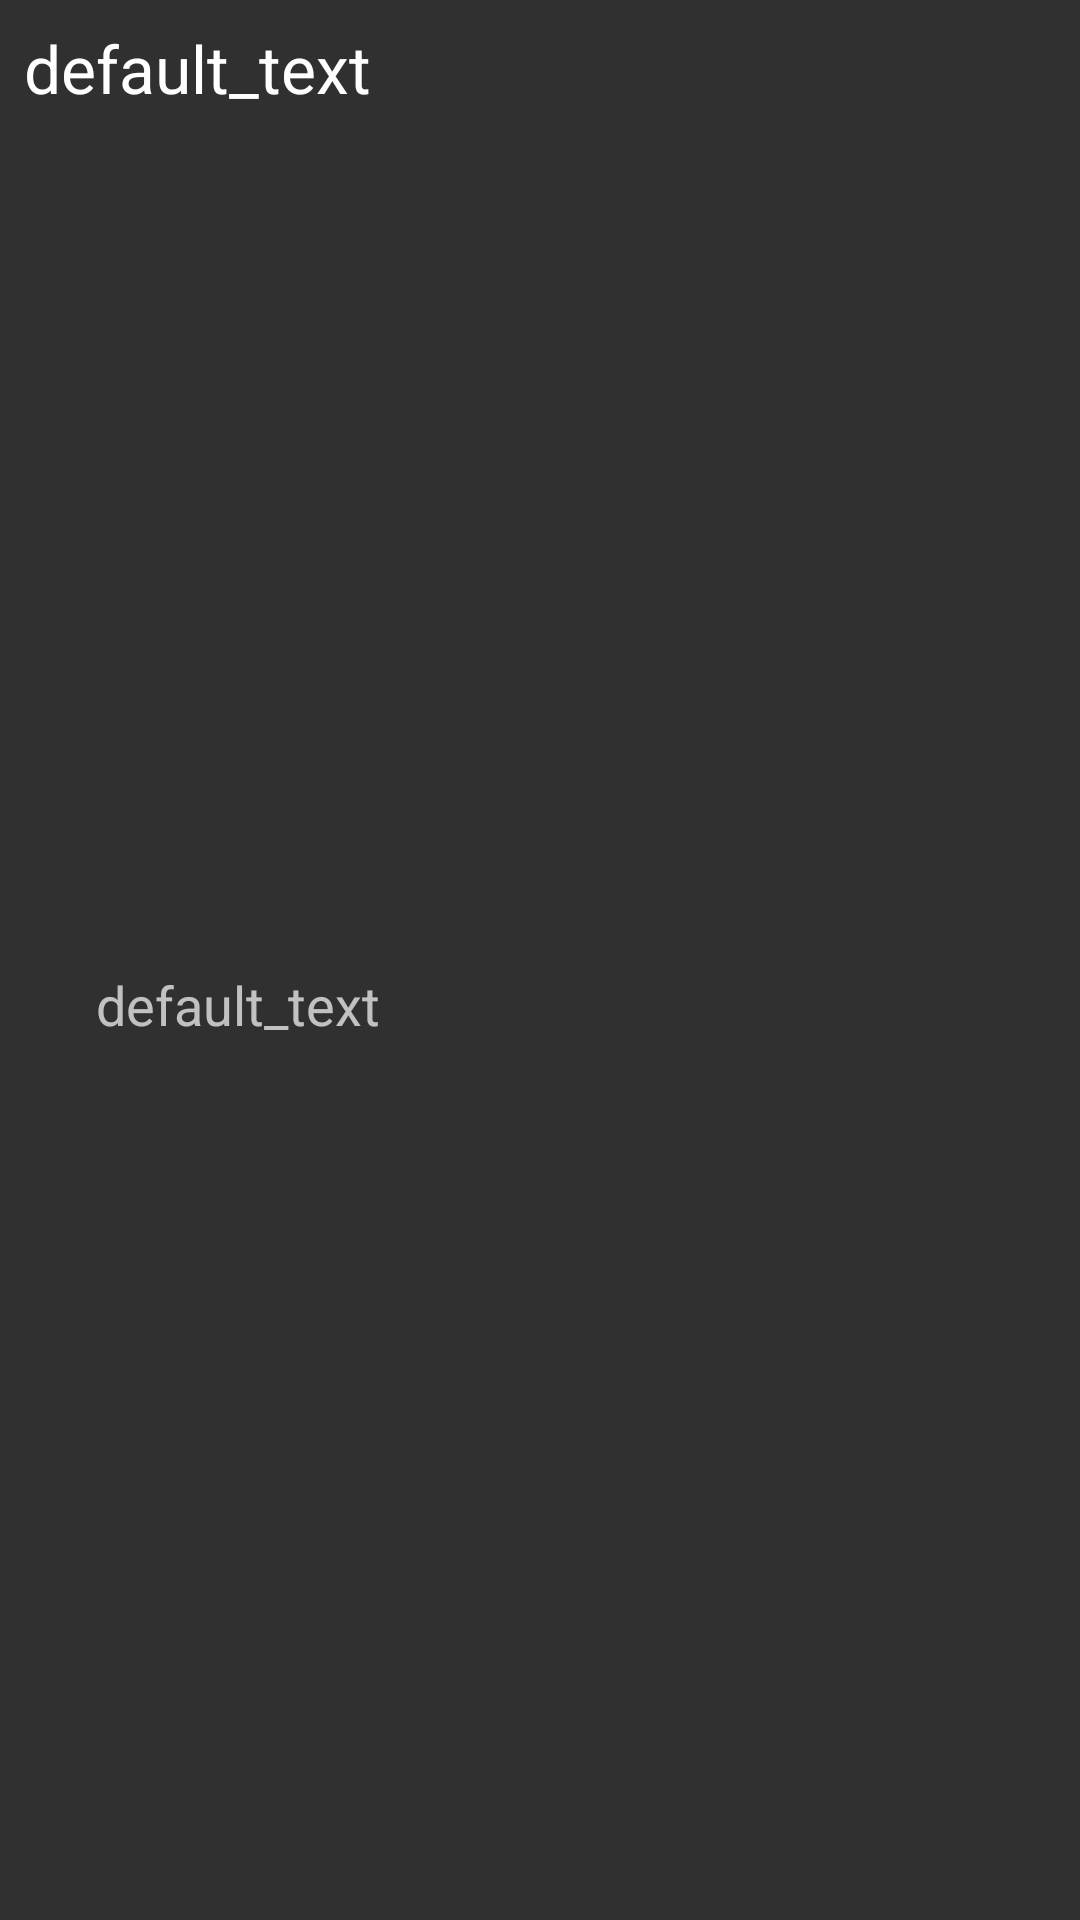

Layout XML and referenced resources for this Android screen:
<!-- AndroidManifest.xml: application theme AppTheme -->
<!-- res/layout/adapter_crn.xml -->
<android.support.constraint.ConstraintLayout xmlns:android="http://schemas.android.com/apk/res/android"
    xmlns:app="http://schemas.android.com/apk/res-auto"
    xmlns:tools="http://schemas.android.com/tools"
    android:layout_width="match_parent"
    android:layout_height="wrap_content"
    android:orientation="vertical">

    <TextView
        android:id="@+id/parent"
        android:layout_width="wrap_content"
        android:layout_height="wrap_content"
        android:text="@string/default_text"
        android:textAppearance="@android:style/TextAppearance.Material.Large"
        app:layout_constraintLeft_toLeftOf="parent"
        app:layout_constraintTop_toTopOf="parent"
        tools:layout_constraintLeft_creator="1"
        tools:layout_constraintTop_creator="1"
        android:layout_marginStart="8dp"
        android:layout_marginTop="8dp" />

    <TextView
        android:id="@+id/child"
        android:layout_width="wrap_content"
        android:layout_height="wrap_content"
        android:layout_marginBottom="8dp"
        android:layout_marginStart="24dp"
        android:text="@string/default_text"
        android:textAppearance="@android:style/TextAppearance.Material.Medium"
        app:layout_constraintBottom_toBottomOf="parent"
        app:layout_constraintStart_toStartOf="@+id/parent"
        app:layout_constraintTop_toBottomOf="@+id/parent"
        tools:layout_constraintLeft_creator="1"
        tools:layout_constraintRight_creator="1"
        tools:layout_constraintTop_creator="1" />
</android.support.constraint.ConstraintLayout>
<!-- resources referenced by this layout -->
<resources>
  <string name="default_text">default_text</string>
  <style name="AppTheme" parent="Theme.AppCompat.NoActionBar">
          <item name="colorPrimary">@color/colorPrimary</item>
          <item name="colorPrimaryDark">@color/colorPrimaryDark</item>
          <item name="colorAccent">@color/colorAccent</item>
      </style>
  <color name="colorPrimary">#3f51b5</color>
  <color name="colorPrimaryDark">#303F9F</color>
  <color name="colorAccent">#ff4081</color>
</resources>
